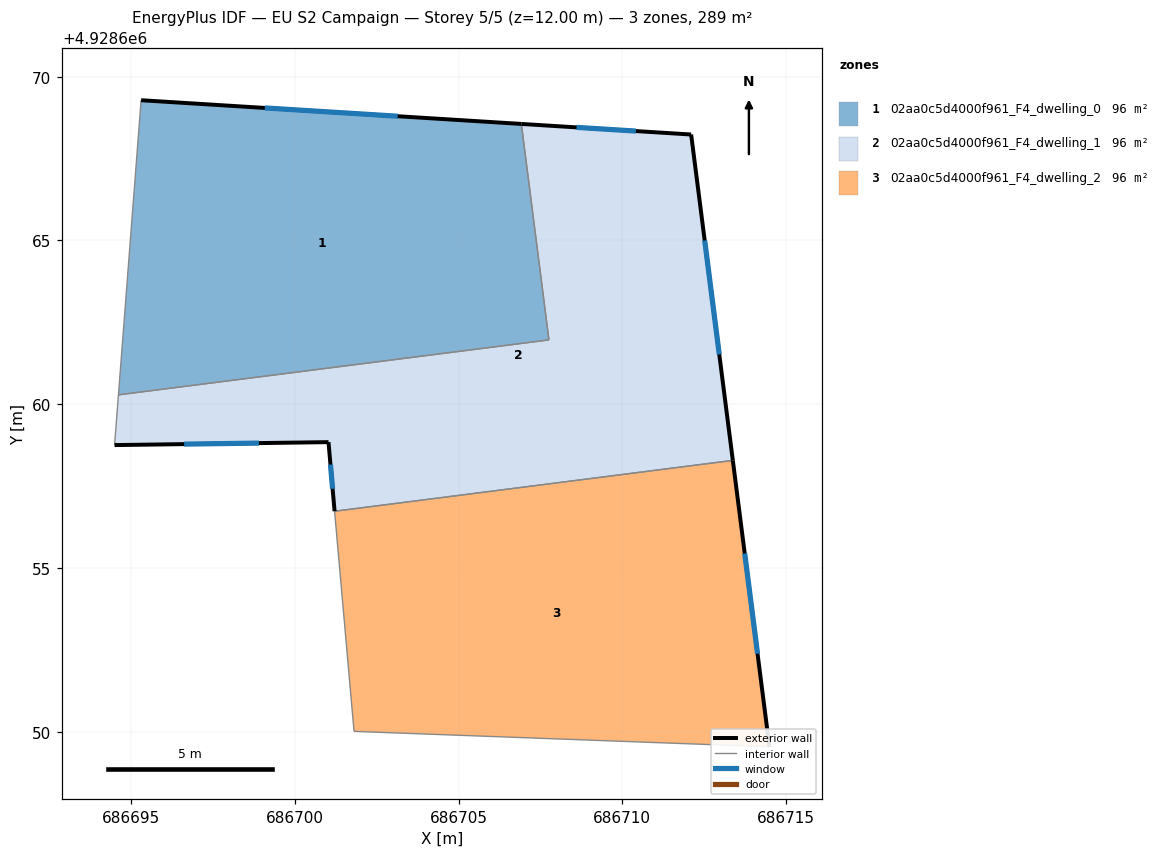
=== STOREY PLAN SPEC (per zone: floor XY polygon, exterior-wall plan segments, windows/doors) ===
zone 1: 02aa0c5d4000f961_F4_dwelling_0  (96.5 m²)
  floor: (686706.92, 4928668.56) (686707.76, 4928661.96) (686694.62, 4928660.29) (686695.31, 4928669.28)
  exterior wall: (686706.92, 4928668.56) – (686695.31, 4928669.28)  [11.6 m]
    window: (686703.14, 4928668.79) – (686699.08, 4928669.04)  [4.3 m²]
  interior walls: 3
zone 2: 02aa0c5d4000f961_F4_dwelling_1  (96.5 m²)
  floor: (686712.10, 4928668.23) (686713.37, 4928658.29) (686701.22, 4928656.73) (686701.03, 4928658.84) (686694.50, 4928658.75) (686694.62, 4928660.29) (686707.76, 4928661.96) (686706.92, 4928668.56)
  exterior wall: (686712.10, 4928668.23) – (686706.92, 4928668.56)  [5.2 m]
    window: (686710.41, 4928668.34) – (686708.60, 4928668.45)  [1.9 m²]
  exterior wall: (686713.37, 4928658.29) – (686712.10, 4928668.23)  [10.0 m]
    window: (686712.96, 4928661.52) – (686712.51, 4928665.00)  [3.7 m²]
  exterior wall: (686701.03, 4928658.84) – (686701.22, 4928656.73)  [2.1 m]
    window: (686701.09, 4928658.16) – (686701.16, 4928657.42)  [0.8 m²]
  exterior wall: (686694.50, 4928658.75) – (686701.03, 4928658.84)  [6.5 m]
    window: (686696.62, 4928658.78) – (686698.91, 4928658.81)  [2.4 m²]
  interior walls: 4
zone 3: 02aa0c5d4000f961_F4_dwelling_2  (96.5 m²)
  floor: (686713.37, 4928658.29) (686714.49, 4928649.54) (686701.81, 4928650.01) (686701.22, 4928656.73)
  exterior wall: (686714.49, 4928649.54) – (686713.37, 4928658.29)  [8.8 m]
    window: (686714.13, 4928652.39) – (686713.74, 4928655.44)  [3.2 m²]
  interior walls: 3

=== DERIVED (storey summary) ===
Building: EU S2 Campaign
Storey: 5 of 5  (floor level z = 12.00 m)
Storey gross floor area: 289.4 m²
Zones on this storey: 3
  - 02aa0c5d4000f961_F4_dwelling_0: floor 96.5 m²; exterior wall 11.6 m (34.9 m²); 1 window(s) 4.3 m²; WWR 12.2%
  - 02aa0c5d4000f961_F4_dwelling_1: floor 96.5 m²; exterior wall 23.9 m (71.6 m²); 4 window(s) 8.8 m²; WWR 12.2%
  - 02aa0c5d4000f961_F4_dwelling_2: floor 96.5 m²; exterior wall 8.8 m (26.4 m²); 1 window(s) 3.2 m²; WWR 12.2%
Zone adjacency (shared interzone walls):
  - 02aa0c5d4000f961_F4_dwelling_0 ↔ 02aa0c5d4000f961_F4_dwelling_1
  - 02aa0c5d4000f961_F4_dwelling_1 ↔ 02aa0c5d4000f961_F4_dwelling_2